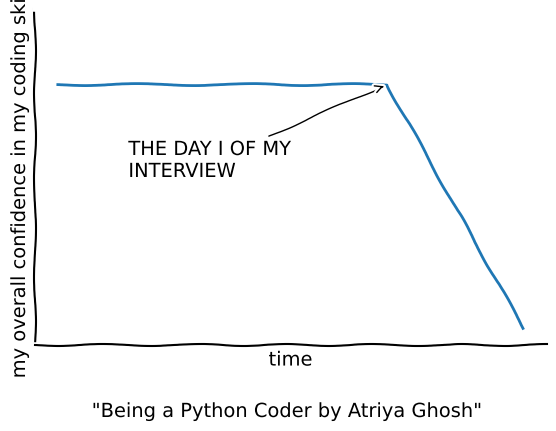
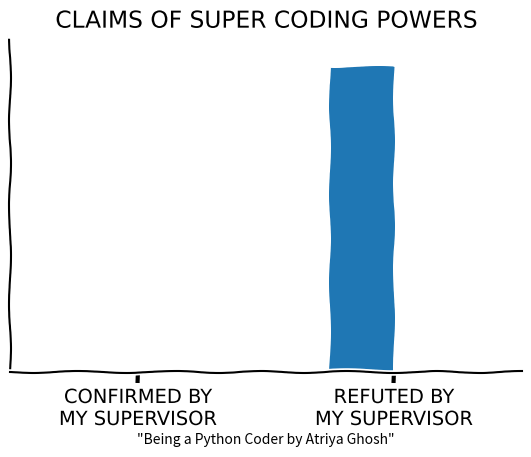

These charts were generated, in order, by the following Python code:
import matplotlib.pyplot as plt
import numpy as np

with plt.xkcd():

    fig = plt.figure()
    ax = fig.add_axes((0.1, 0.2, 0.8, 0.7))
    ax.spines['right'].set_color('none')
    ax.spines['top'].set_color('none')
    plt.xticks([])
    plt.yticks([])
    ax.set_ylim([-30, 10])

    data = np.ones(100)
    data[70:] -= np.arange(30)

    plt.annotate(
        'THE DAY I OF MY \nINTERVIEW',
        xy=(70, 1), arrowprops=dict(arrowstyle='->'), xytext=(15, -10))

    plt.plot(data)

    plt.xlabel('time')
    plt.ylabel('my overall confidence in my coding skills')
    fig.text(
        0.5, 0.05,
        '"Being a Python Coder by Atriya Ghosh" ',
        ha='center')

    fig = plt.figure()
    ax = fig.add_axes((0.1, 0.2, 0.8, 0.7))
    ax.bar([-0.125, 1.0 - 0.125], [0, 100], 0.25)
    ax.spines['right'].set_color('none')
    ax.spines['top'].set_color('none')
    ax.xaxis.set_ticks_position('bottom')
    ax.set_xticks([0, 1])
    ax.set_xlim([-0.5, 1.5])
    ax.set_ylim([0, 110])
    ax.set_xticklabels(['CONFIRMED BY\nMY SUPERVISOR', 'REFUTED BY\nMY SUPERVISOR'])
    plt.yticks([])

    plt.title("CLAIMS OF SUPER CODING POWERS")

fig.text(
    0.5, 0.05,
    '"Being a Python Coder by Atriya Ghosh"',
    ha='center')


plt.show()
